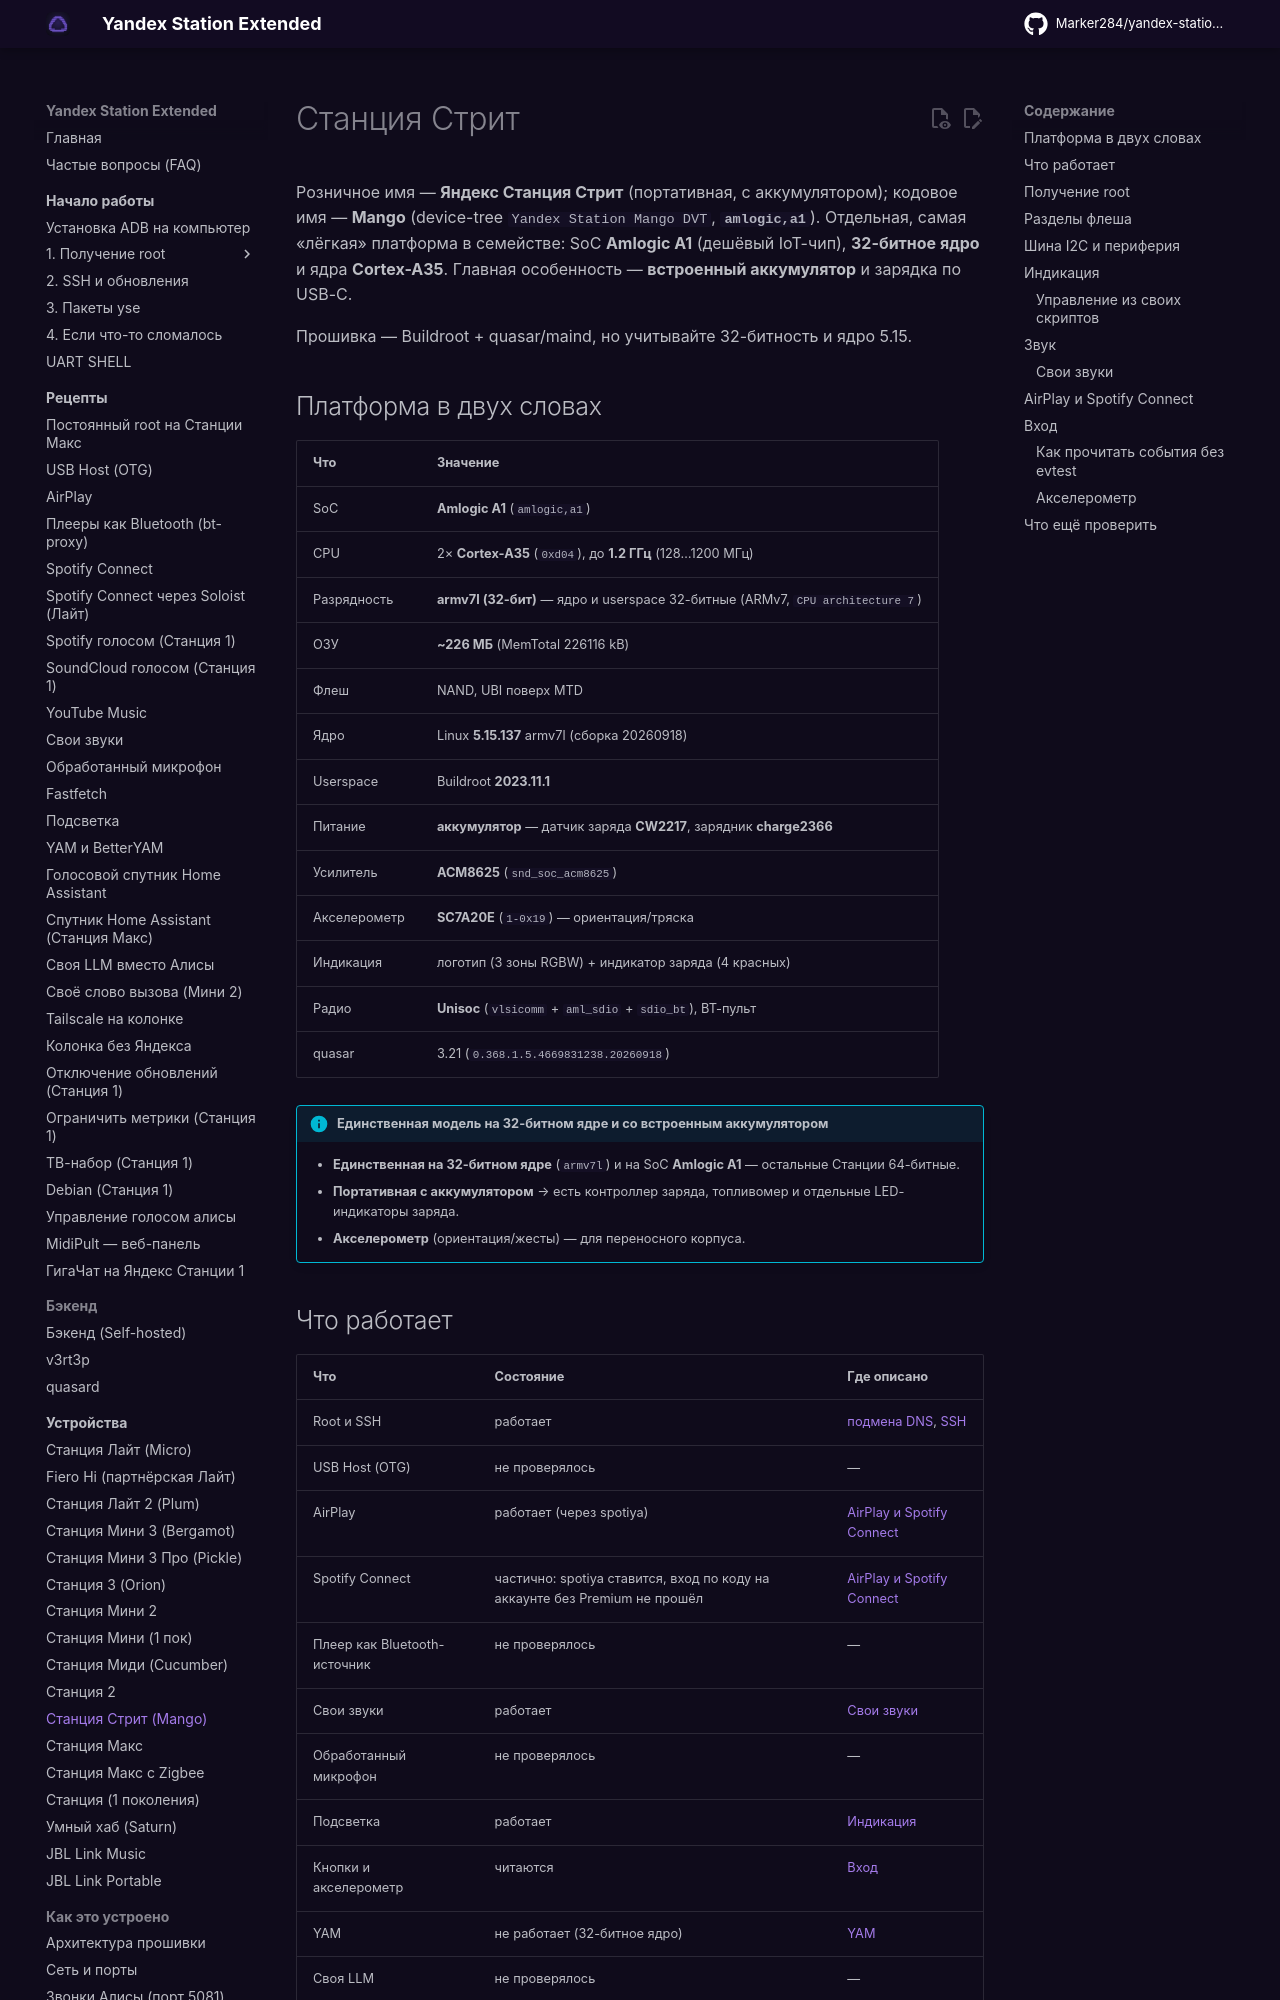

repository: Marker284/yandex-station-extended · page: devices/station-street/index.html · generator: mkdocs

# Станция Стрит

Розничное имя — **Яндекс Станция Стрит** (портативная, с аккумулятором); кодовое имя —
**Mango** (device-tree `Yandex Station Mango DVT`, **`amlogic,a1`**). Отдельная,
самая «лёгкая» платформа в семействе: SoC **Amlogic A1** (дешёвый IoT-чип), **32-битное
ядро** и ядра **Cortex-A35**. Главная особенность — **встроенный аккумулятор** и
зарядка по USB-C.

Прошивка — Buildroot + quasar/maind, но учитывайте 32-битность и ядро 5.15.

## Платформа в двух словах { #platform }

| Что | Значение |
|---|---|
| SoC | **Amlogic A1** (`amlogic,a1`) |
| CPU | 2× **Cortex-A35** (`0xd04`), до **1.2 ГГц** (128…1200 МГц) |
| Разрядность | **armv7l (32-бит)** — ядро и userspace 32-битные (ARMv7, `CPU architecture 7`) |
| ОЗУ | **~226 МБ** (MemTotal 226116 kB) |
| Флеш | NAND, UBI поверх MTD |
| Ядро | Linux **5.15.137** armv7l (сборка 20260918) |
| Userspace | Buildroot **2023.11.1** |
| Питание | **аккумулятор** — датчик заряда **CW2217**, зарядник **charge2366** |
| Усилитель | **ACM8625** (`snd_soc_acm8625`) |
| Акселерометр | **SC7A20E** (`1-0x19`) — ориентация/тряска |
| Индикация | логотип (3 зоны RGBW) + индикатор заряда (4 красных) |
| Радио | **Unisoc** (`vlsicomm` + `aml_sdio` + `sdio_bt`), BT-пульт |
| quasar | 3.21 (`0.368.1.5.4669831238.20260918`) |

!!! info "Единственная модель на 32-битном ядре и со встроенным аккумулятором"
    - **Единственная на 32-битном ядре** (`armv7l`) и на SoC **Amlogic A1** —
      остальные Станции 64-битные.
    - **Портативная с аккумулятором** → есть контроллер заряда, топливомер и
      отдельные LED-индикаторы заряда.
    - **Акселерометр** (ориентация/жесты) — для переносного корпуса.

## Что работает { #features }

| Что | Состояние | Где описано |
|---|---|---|
| Root и SSH | работает | [подмена DNS](../start/root.md), [SSH](../start/ssh.md) |
| USB Host (OTG) | не проверялось | — |
| AirPlay | работает (через spotiya) | [AirPlay и Spotify Connect](#spotiya) |
| Spotify Connect | частично: spotiya ставится, вход по коду на аккаунте без Premium не прошёл | [AirPlay и Spotify Connect](#spotiya) |
| Плеер как Bluetooth-источник | не проверялось | — |
| Свои звуки | работает | [Свои звуки](#sounds) |
| Обработанный микрофон | не проверялось | — |
| Подсветка | работает | [Индикация](#led) |
| Кнопки и акселерометр | читаются | [Вход](#input) |
| YAM | не работает (32-битное ядро) | [YAM](../recipes/packagemanagers.md) |
| Своя LLM | не проверялось | — |
